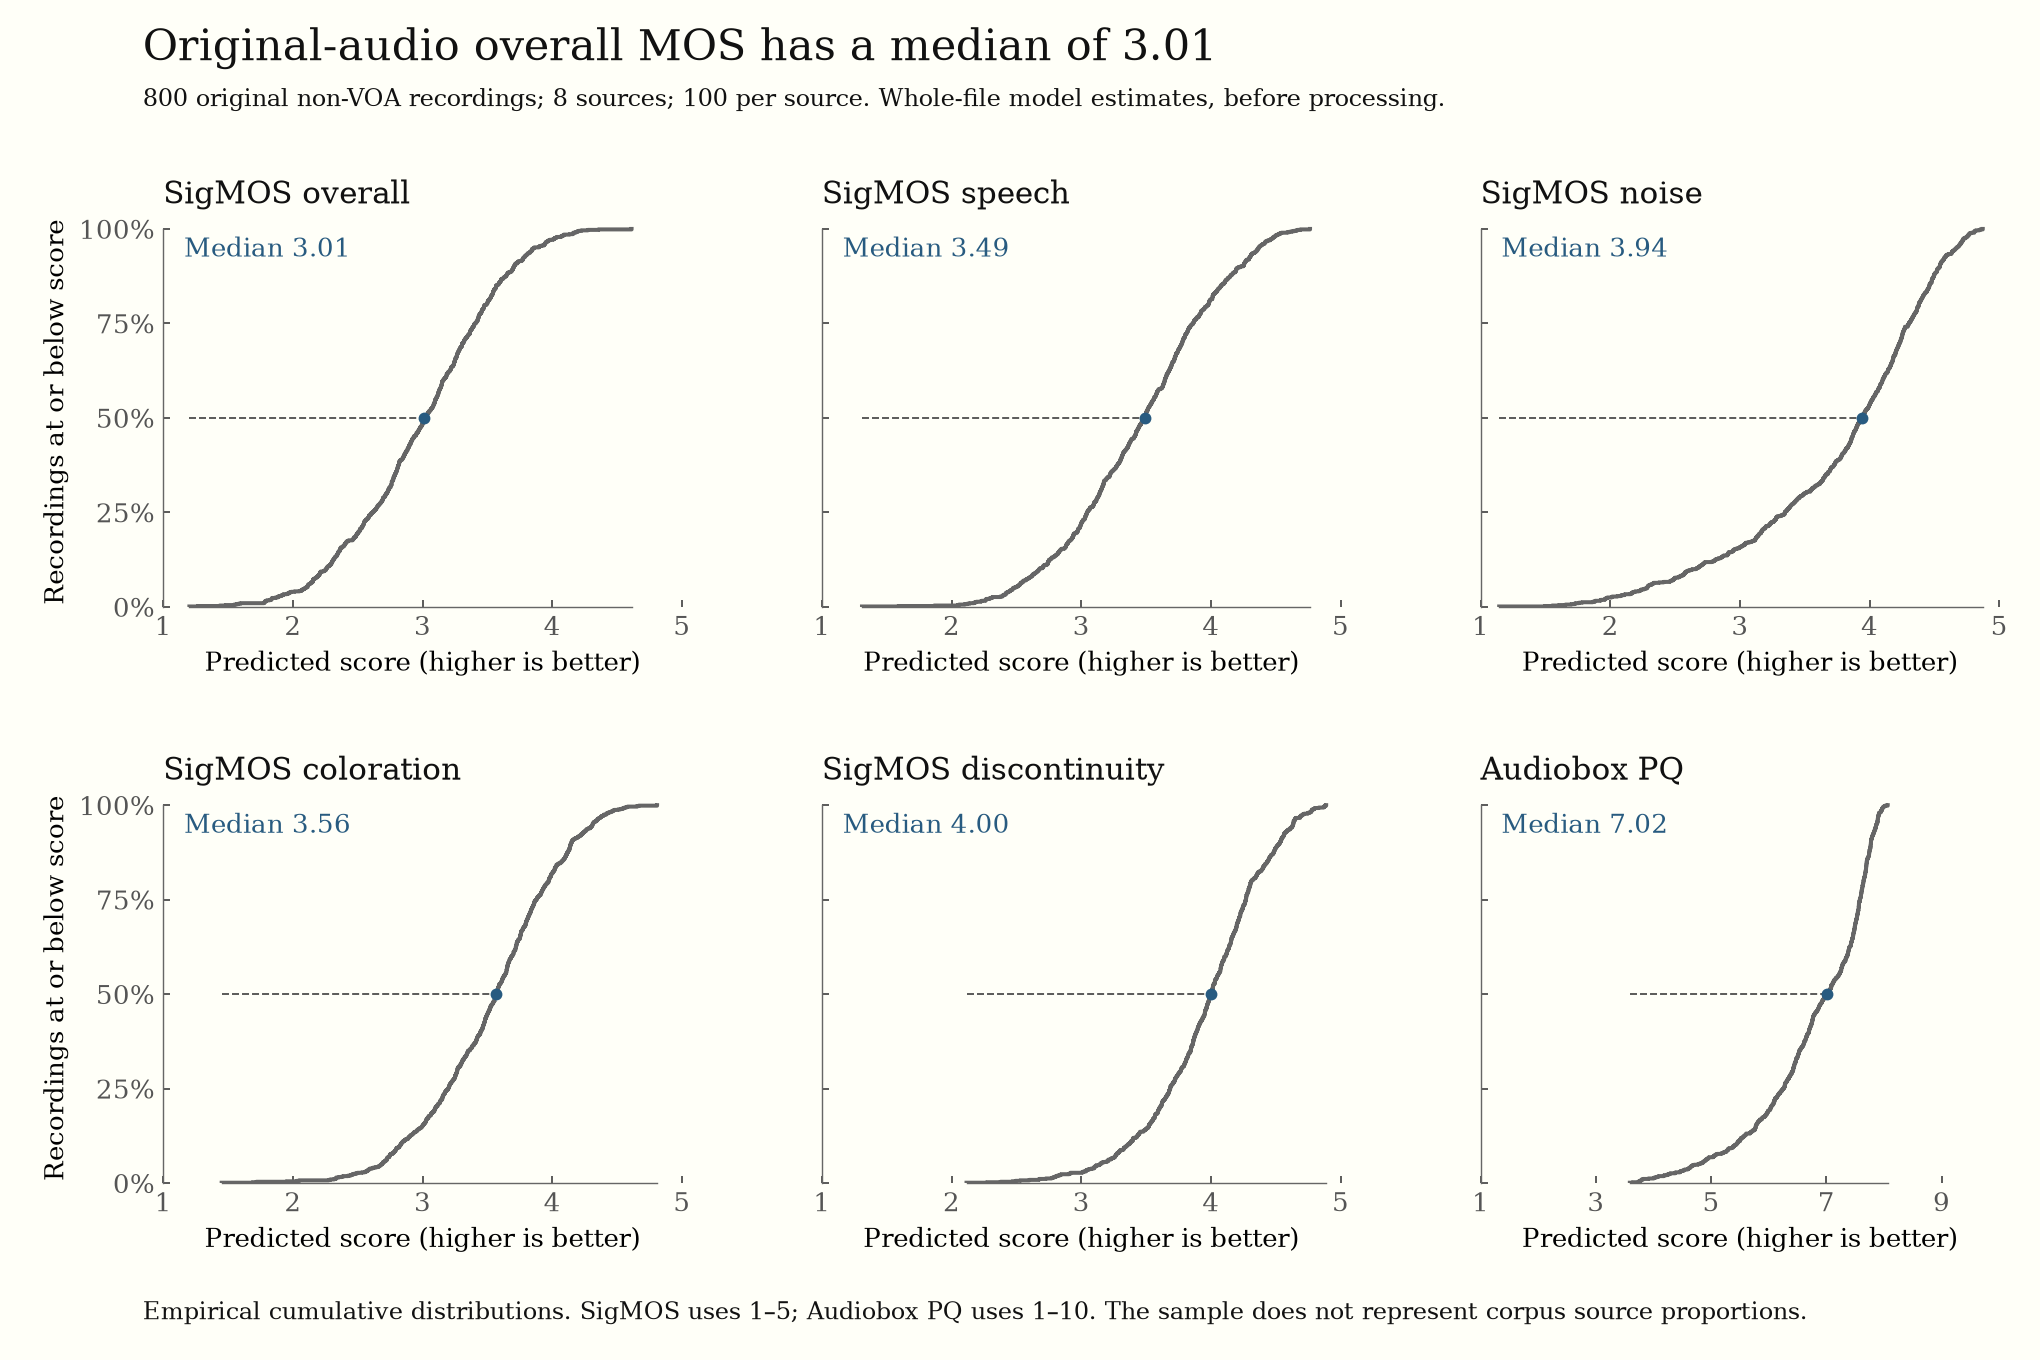

The data file committed next to this chart (first rows):
source_id, metric, count, mean, min, p05, p25, median, p75, p95, max
all, sigmos_overall, 800, 2.997, 1.202, 2.1, 2.616, 3.014, 3.405, 3.861, 4.612
all, sigmos_speech, 800, 3.457, 1.309, 2.481, 3.045, 3.49, 3.862, 4.368, 4.765
all, sigmos_noise, 800, 3.765, 1.144, 2.283, 3.348, 3.939, 4.303, 4.67, 4.873
all, sigmos_coloration, 800, 3.528, 1.451, 2.687, 3.198, 3.564, 3.876, 4.312, 4.809
all, sigmos_discontinuity, 800, 3.96, 2.116, 3.149, 3.686, 4.003, 4.269, 4.635, 4.889
all, audiobox_pq, 800, 6.786, 3.591, 4.786, 6.252, 7.016, 7.581, 7.874, 8.065
common_voice_available_uk, sigmos_overall, 100, 2.927, 1.886, 2.2, 2.588, 2.969, 3.204, 3.692, 4.018
common_voice_available_uk, sigmos_speech, 100, 3.36, 2.172, 2.536, 3.039, 3.361, 3.682, 4.081, 4.502
common_voice_available_uk, sigmos_noise, 100, 3.867, 2.334, 2.898, 3.471, 3.966, 4.314, 4.533, 4.808
common_voice_available_uk, sigmos_coloration, 100, 3.248, 1.451, 2.331, 2.882, 3.319, 3.587, 4.122, 4.526
common_voice_available_uk, sigmos_discontinuity, 100, 4.038, 3.021, 3.376, 3.751, 4.01, 4.329, 4.695, 4.878
common_voice_available_uk, audiobox_pq, 100, 5.839, 3.591, 3.819, 5.457, 6.042, 6.555, 6.995, 7.262
fleurs_uk, sigmos_overall, 100, 3.016, 1.987, 2.352, 2.763, 3.036, 3.279, 3.654, 3.98
fleurs_uk, sigmos_speech, 100, 3.43, 2.392, 2.772, 3.119, 3.42, 3.74, 4.094, 4.398
fleurs_uk, sigmos_noise, 100, 3.782, 1.964, 2.73, 3.495, 3.894, 4.185, 4.369, 4.572
fleurs_uk, sigmos_coloration, 100, 3.639, 2.562, 3.065, 3.394, 3.616, 3.92, 4.228, 4.437
fleurs_uk, sigmos_discontinuity, 100, 3.719, 2.599, 3.039, 3.552, 3.734, 3.991, 4.254, 4.637
fleurs_uk, audiobox_pq, 100, 6.704, 5.173, 5.944, 6.418, 6.711, 7.086, 7.47, 7.564
opentts_lada, sigmos_overall, 100, 2.977, 1.972, 2.531, 2.8, 2.999, 3.148, 3.387, 3.684
opentts_lada, sigmos_speech, 100, 3.491, 2.421, 3.001, 3.304, 3.511, 3.689, 3.995, 4.263
opentts_lada, sigmos_noise, 100, 3.973, 2.835, 3.344, 3.818, 3.992, 4.227, 4.451, 4.553
opentts_lada, sigmos_coloration, 100, 3.655, 2.674, 3.158, 3.48, 3.679, 3.853, 4.152, 4.551
opentts_lada, sigmos_discontinuity, 100, 4.101, 3.28, 3.678, 3.923, 4.069, 4.297, 4.593, 4.775
opentts_lada, audiobox_pq, 100, 7.485, 7.095, 7.266, 7.388, 7.476, 7.582, 7.701, 7.808
opentts_mykyta, sigmos_overall, 100, 3.638, 2.807, 3.142, 3.432, 3.602, 3.816, 4.163, 4.612
opentts_mykyta, sigmos_speech, 100, 4.094, 3.438, 3.582, 3.838, 4.105, 4.36, 4.548, 4.765
opentts_mykyta, sigmos_noise, 100, 4.333, 3.497, 3.931, 4.171, 4.337, 4.519, 4.716, 4.786
opentts_mykyta, sigmos_coloration, 100, 3.889, 2.753, 3.195, 3.655, 3.928, 4.138, 4.399, 4.809
opentts_mykyta, sigmos_discontinuity, 100, 4.324, 3.85, 3.9, 4.186, 4.29, 4.483, 4.752, 4.878
opentts_mykyta, audiobox_pq, 100, 7.763, 7.203, 7.484, 7.681, 7.779, 7.89, 7.969, 8.006
opentts_tetiana, sigmos_overall, 100, 3.541, 2.994, 3.127, 3.376, 3.519, 3.723, 4.013, 4.205
opentts_tetiana, sigmos_speech, 100, 4.021, 3.449, 3.536, 3.801, 4.023, 4.254, 4.481, 4.588
opentts_tetiana, sigmos_noise, 100, 4.468, 3.576, 4.055, 4.313, 4.499, 4.668, 4.808, 4.873
opentts_tetiana, sigmos_coloration, 100, 3.901, 3.047, 3.446, 3.72, 3.861, 4.13, 4.38, 4.668
opentts_tetiana, sigmos_discontinuity, 100, 4.192, 3.571, 3.768, 4.008, 4.201, 4.418, 4.63, 4.763
opentts_tetiana, audiobox_pq, 100, 7.685, 7.261, 7.488, 7.6, 7.686, 7.772, 7.912, 8.065
tg_voices_uk, sigmos_overall, 100, 2.843, 1.783, 2.119, 2.489, 2.75, 3.187, 3.631, 4.358
tg_voices_uk, sigmos_speech, 100, 3.341, 2.14, 2.526, 3.007, 3.315, 3.649, 4.21, 4.659
tg_voices_uk, sigmos_noise, 100, 3.559, 1.699, 2.531, 3.198, 3.67, 4.027, 4.398, 4.82
tg_voices_uk, sigmos_coloration, 100, 3.429, 2.031, 2.723, 3.061, 3.446, 3.782, 4.148, 4.653
tg_voices_uk, sigmos_discontinuity, 100, 3.989, 3.077, 3.341, 3.731, 3.949, 4.274, 4.643, 4.873
tg_voices_uk, audiobox_pq, 100, 6.367, 4.459, 5.063, 5.975, 6.474, 6.802, 7.342, 7.47
ua_ser, sigmos_overall, 100, 2.369, 1.202, 1.58, 2.115, 2.341, 2.714, 3.008, 3.288
ua_ser, sigmos_speech, 100, 2.82, 1.309, 2.099, 2.507, 2.875, 3.094, 3.507, 3.679
ua_ser, sigmos_noise, 100, 2.922, 1.495, 1.757, 2.271, 3.013, 3.44, 4.008, 4.572
ua_ser, sigmos_coloration, 100, 3.129, 1.688, 2.578, 2.819, 3.146, 3.417, 3.672, 4.35
ua_ser, sigmos_discontinuity, 100, 3.517, 2.116, 2.527, 3.196, 3.543, 3.86, 4.292, 4.889
ua_ser, audiobox_pq, 100, 6.14, 3.797, 4.373, 5.417, 6.441, 6.85, 7.261, 7.669
ukr_dialects, sigmos_overall, 100, 2.665, 1.546, 2.055, 2.348, 2.715, 2.925, 3.322, 3.53
ukr_dialects, sigmos_speech, 100, 3.098, 2.263, 2.479, 2.75, 3.032, 3.381, 3.909, 4.197
ukr_dialects, sigmos_noise, 100, 3.219, 1.144, 2.112, 2.61, 3.221, 3.857, 4.38, 4.715
ukr_dialects, sigmos_coloration, 100, 3.33, 1.95, 2.568, 2.934, 3.292, 3.676, 4.242, 4.461
ukr_dialects, sigmos_discontinuity, 100, 3.8, 2.803, 3.112, 3.472, 3.828, 4.079, 4.487, 4.78
ukr_dialects, audiobox_pq, 100, 6.304, 3.745, 4.532, 5.495, 6.326, 7.373, 7.643, 7.749
